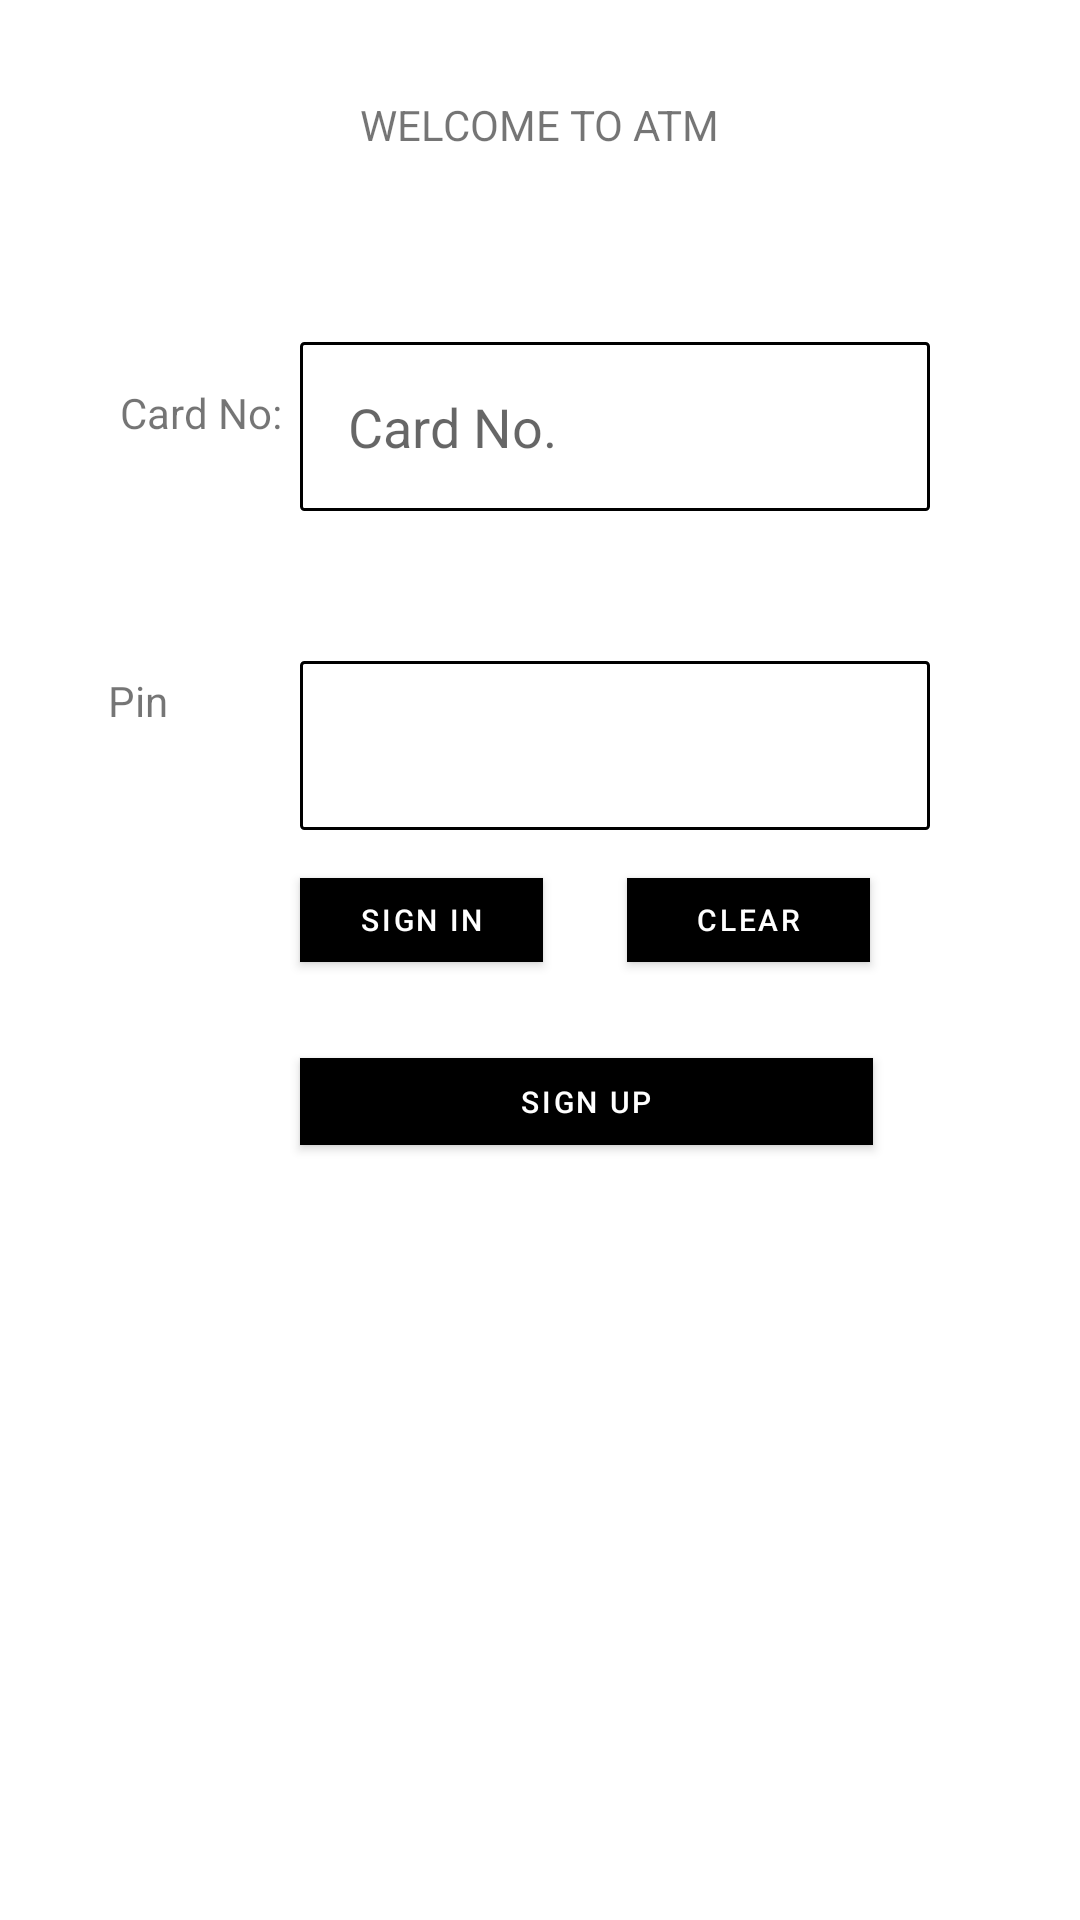

Here is an Android app screen rendered from its layout file. Give the layout XML and the strings, colors and styles it references.
<!-- AndroidManifest.xml: application theme Theme.BankManagementSystem -->
<!-- res/layout/activity_main.xml -->
<?xml version="1.0" encoding="utf-8"?>
<androidx.constraintlayout.widget.ConstraintLayout xmlns:android="http://schemas.android.com/apk/res/android"
    xmlns:app="http://schemas.android.com/apk/res-auto"
    xmlns:tools="http://schemas.android.com/tools"
    android:layout_width="match_parent"
    android:layout_height="match_parent"
    tools:context=".Views.MainActivity">

    <TextView
        android:id="@+id/textView"
        android:layout_width="wrap_content"
        android:layout_height="wrap_content"
        android:layout_marginTop="32dp"
        android:text="WELCOME TO ATM"
        app:layout_constraintEnd_toEndOf="parent"
        app:layout_constraintStart_toStartOf="parent"
        app:layout_constraintTop_toTopOf="parent" />

    <TextView
        android:id="@+id/textView2"
        android:layout_width="wrap_content"
        android:layout_height="wrap_content"
        android:layout_marginStart="40dp"
        android:layout_marginTop="128dp"
        android:text="Card No:"
        app:layout_constraintStart_toStartOf="parent"
        app:layout_constraintTop_toTopOf="parent" />

    <EditText
        android:id="@+id/cardSignIn"
        android:layout_width="wrap_content"
        android:layout_height="wrap_content"
        android:layout_marginStart="6dp"
        android:hint="Card No."
        android:layout_marginTop="63dp"
        android:ems="10"
        android:background="@drawable/rounded_corner"
        android:padding="16dp"
        android:inputType="textPersonName"
        app:layout_constraintStart_toEndOf="@+id/textView2"
        app:layout_constraintTop_toBottomOf="@+id/textView" />

    <EditText
        android:id="@+id/pinSignIn"
        android:layout_width="wrap_content"
        android:layout_height="wrap_content"
        android:layout_marginStart="44dp"
        android:layout_marginTop="50dp"
        android:padding="16dp"
        android:background="@drawable/rounded_corner"
        android:ems="10"
        android:inputType="textPersonName"
        app:layout_constraintStart_toEndOf="@+id/textView4"
        app:layout_constraintTop_toBottomOf="@+id/cardSignIn" />

    <TextView
        android:id="@+id/textView4"
        android:layout_width="wrap_content"
        android:layout_height="wrap_content"
        android:layout_marginStart="36dp"
        android:layout_marginTop="224dp"
        android:text="Pin"
        app:layout_constraintStart_toStartOf="parent"
        app:layout_constraintTop_toTopOf="parent" />

    <com.google.android.material.button.MaterialButton
        android:id="@+id/signInBtn"
        android:layout_width="81dp"
        android:layout_height="40dp"
        android:layout_marginStart="100dp"
        android:layout_marginTop="10dp"
        android:backgroundTint="@color/black"
        android:text="Sign In"
        android:textSize="10dp"
        app:cornerRadius="0dp"
        app:layout_constraintStart_toStartOf="parent"
        app:layout_constraintTop_toBottomOf="@+id/pinSignIn" />

    <com.google.android.material.button.MaterialButton
        android:id="@+id/clearBtn"
        android:layout_width="81dp"
        android:layout_height="40dp"
        android:layout_marginStart="28dp"
        android:layout_marginTop="10dp"
        android:text="Clear"
        android:textSize="10dp"
        android:backgroundTint="@color/black"
        app:cornerRadius="0dp"
        app:layout_constraintStart_toEndOf="@+id/signInBtn"
        app:layout_constraintTop_toBottomOf="@+id/pinSignIn" />

    <com.google.android.material.button.MaterialButton
        android:id="@+id/signupBtn"
        android:layout_width="191dp"
        android:layout_height="41dp"
        android:layout_marginStart="100dp"
        android:layout_marginTop="20dp"
        android:text="SIGN UP"
        android:backgroundTint="@color/black"
        android:textSize="10dp"
        app:cornerRadius="0dp"
        app:layout_constraintStart_toStartOf="parent"
        app:layout_constraintTop_toBottomOf="@+id/signInBtn" />
</androidx.constraintlayout.widget.ConstraintLayout>
<!-- resources referenced by this layout -->
<resources>
  <color name="black">#FF000000</color>
  <!-- drawable rounded_corner (drawable) -->
  <?xml version="1.0" encoding="utf-8"?>
      <shape xmlns:android="http://schemas.android.com/apk/res/android"
          android:shape="rectangle">
          <corners android:radius="1dp"/>
          <stroke android:width="1dp" android:color="@color/black"/>
      </shape>
  <style name="Theme.BankManagementSystem" parent="Theme.MaterialComponents.DayNight.NoActionBar">
          
          <item name="colorPrimary">@color/purple_500</item>
          <item name="colorPrimaryVariant">@color/purple_700</item>
          <item name="colorOnPrimary">@color/white</item>
          
          <item name="colorSecondary">@color/teal_200</item>
          <item name="colorSecondaryVariant">@color/teal_700</item>
          <item name="colorOnSecondary">@color/black</item>
          
          <item name="android:statusBarColor">?attr/colorPrimaryVariant</item>
          
      </style>
  <color name="purple_500">#FF6200EE</color>
  <color name="purple_700">#FF3700B3</color>
  <color name="white">#FFFFFFFF</color>
  <color name="teal_200">#FF03DAC5</color>
  <color name="teal_700">#FF018786</color>
</resources>
